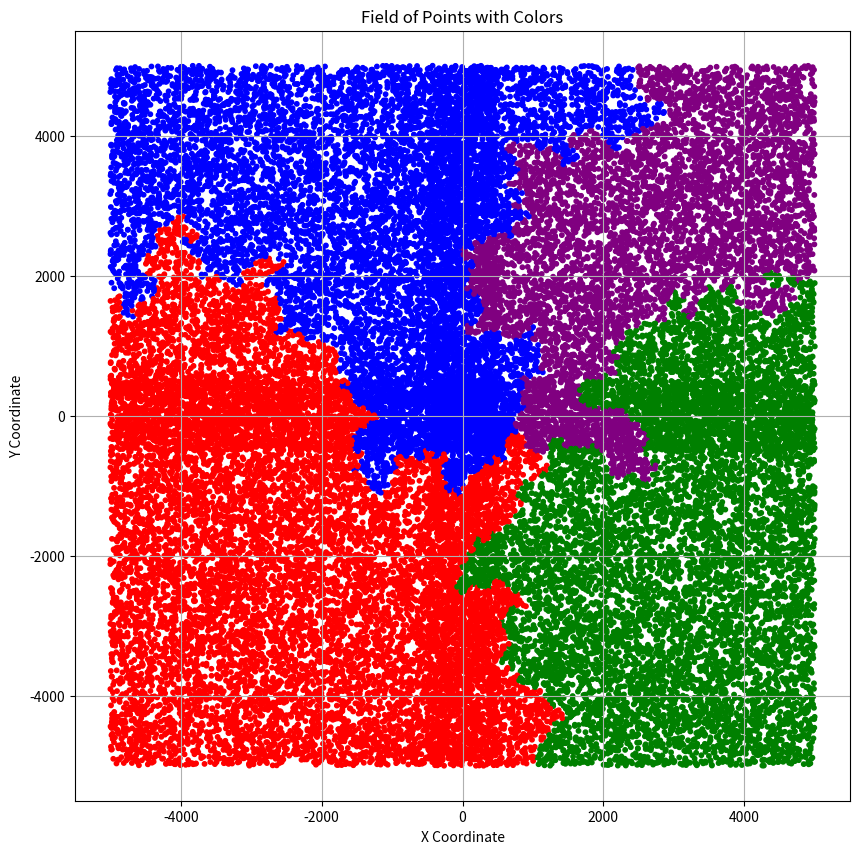
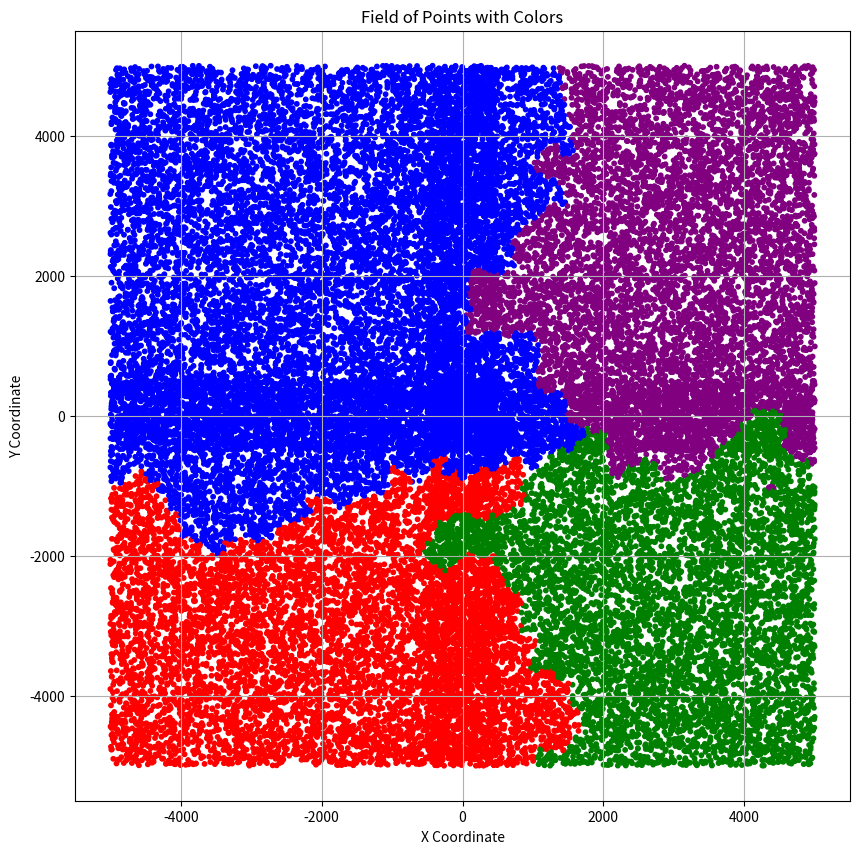
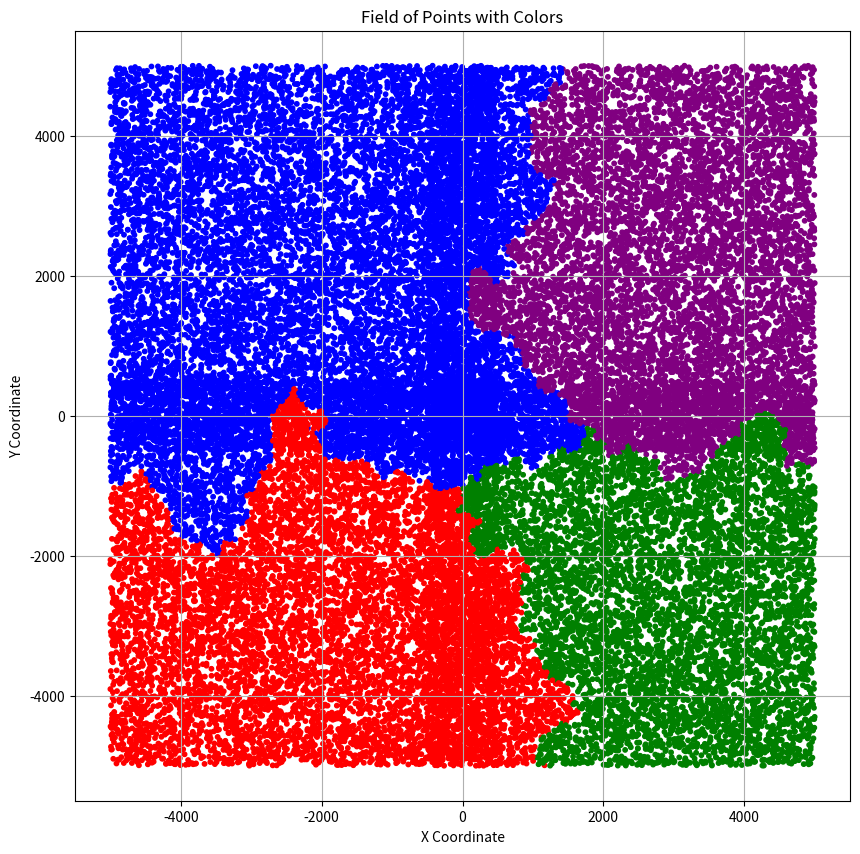
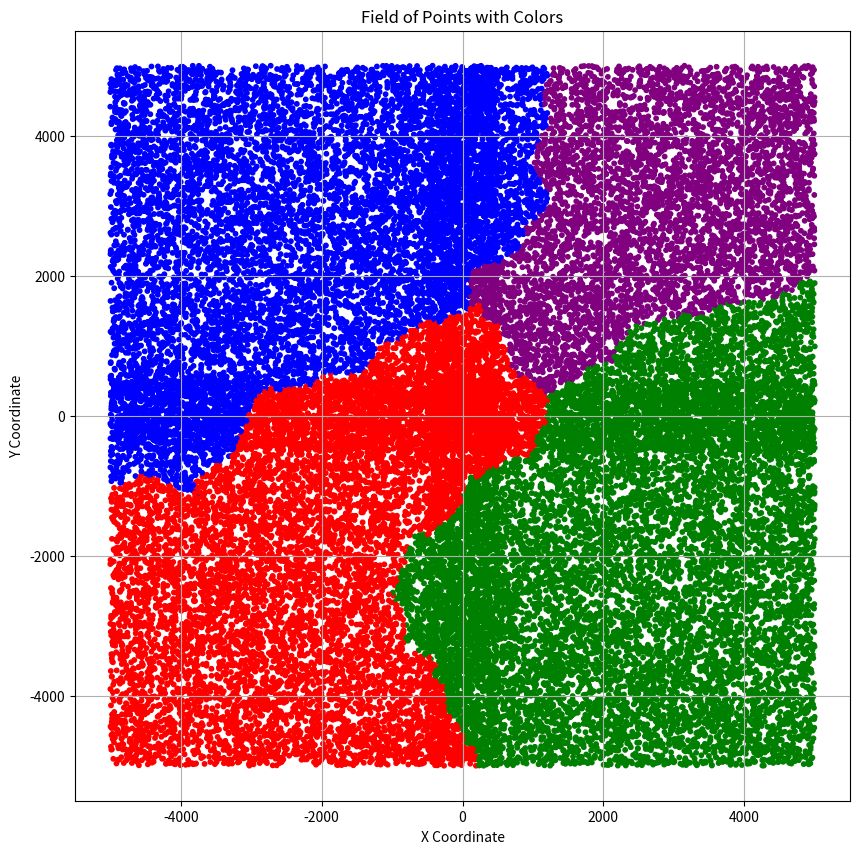

Reproduce these figures in Python, in order.
import copy
import heapq
from collections import defaultdict

import numpy as np
import matplotlib.pyplot as plt
import random
from scipy.spatial import KDTree as kt

size = 5000

color_dict = {
    -1: "B",
    0: "R",
    1: "G",
    2: "B",
    3: "P"
}

def calibrate_i(index: int) -> int:
    return index + size

def decalibrate_i(index: int) -> int:
    return index - size

import heapq  # Import for k-nearest neighbors

class KDTreeNode:
    def __init__(self, point, left=None, right=None):
        self.point = point  # The 2D point (x, y) stored in this node
        self.left = left    # Left subtree
        self.right = right  # Right subtree


class KDTree:
    def __init__(self):
        self.root = None

    def insert(self, point, depth=0):
        def _insert(node, point, depth):
            if node is None:
                return KDTreeNode(point)

            axis = depth % 2
            if point[axis] < node.point[axis]:
                node.left = _insert(node.left, point, depth + 1)
            else:
                node.right = _insert(node.right, point, depth + 1)
            return node

        self.root = _insert(self.root, point, depth)

    def nearest_neighbor(self, target, depth=0, best=None):
        def _nearest(node, target, depth, best):
            if node is None:
                return best

            point = node.point
            dist = (point[0] - target[0]) ** 2 + (point[1] - target[1]) ** 2
            if best is None or dist < best[1]:
                best = (node.point, dist)

            axis = depth % 2
            next_branch = node.left if target[axis] < point[axis] else node.right
            opposite_branch = node.right if target[axis] < point[axis] else node.left

            best = _nearest(next_branch, target, depth + 1, best)

            if (target[axis] - point[axis]) ** 2 < best[1]:
                best = _nearest(opposite_branch, target, depth + 1, best)

            return best

        best = _nearest(self.root, target, depth, best)
        return best[0]

    def k_nearest_neighbors(self, target, k, depth=0):
        heap = []

        def _k_nearest(node, target, depth):
            if node is None:
                return

            point = node.point
            dist = (point[0] - target[0]) ** 2 + (point[1] - target[1]) ** 2

            if len(heap) < k:
                heapq.heappush(heap, (-dist, point))
            else:
                if dist < -heap[0][0]:
                    heapq.heappushpop(heap, (-dist, point))

            axis = depth % 2
            next_branch = node.left if target[axis] < point[axis] else node.right
            opposite_branch = node.right if target[axis] < point[axis] else node.left

            _k_nearest(next_branch, target, depth + 1)

            if (target[axis] - point[axis]) ** 2 < -heap[0][0] or len(heap) < k:
                _k_nearest(opposite_branch, target, depth + 1)

        _k_nearest(self.root, target, depth)
        return [point for _, point in sorted(heap, reverse=True)]

class Point:
    def __init__(self, x=0, y=0, color = -1):
        self.x = x
        self.y = y
        self.color = color

    def __repr__(self):
        return f"Point: {self.x} {self.y} {self.color}"

class Matrix:
    def __init__(self):
        # Store only needed points in a dictionary
        self.point_map = {}

    def add_point(self, x: int, y: int, color = -1):
        # Use calibrated coordinates for dictionary keys
        key = (x, y)
        if key in self.point_map:
            return False
        if key not in self.point_map:
            self.point_map[key] = Point(x, y, color)
        return True


    def add_point_force(self, x1, x2, y1, y2, color = -1,):
        while True:
            x = random.randint(x1, x2)
            y = random.randint(y1, y2)
            if self.add_point(x, y, color):
                break


    def basi_init(self):
        # Initialize points for "R"
            self.add_point(calibrate_i(-4500), calibrate_i(-4400), 0),
            self.add_point(calibrate_i(-4100), calibrate_i(-3000), 0),
            self.add_point(calibrate_i(-1800), calibrate_i(-2400), 0),
            self.add_point(calibrate_i(-2000), calibrate_i(-1400), 0),
            self.add_point(calibrate_i(-2500), calibrate_i(-3400), 0)

        # Initialize points for "G"
            self.add_point(calibrate_i(4500), calibrate_i(-4400), 1),
            self.add_point(calibrate_i(4100), calibrate_i(-3000), 1),
            self.add_point(calibrate_i(1800), calibrate_i(-2400), 1),
            self.add_point(calibrate_i(2500), calibrate_i(-3400), 1),
            self.add_point(calibrate_i(2000), calibrate_i(-1400), 1)

        # Initialize points for "B"
            self.add_point(calibrate_i(-4500), calibrate_i(4400), 2),
            self.add_point(calibrate_i(-4100), calibrate_i(3000), 2),
            self.add_point(calibrate_i(-1800), calibrate_i(2400), 2),
            self.add_point(calibrate_i(-2500), calibrate_i(3400), 2),
            self.add_point(calibrate_i(-2000), calibrate_i(1400), 2)

        # Initialize points for "P"
            self.add_point(calibrate_i(4500), calibrate_i(4400), 3),
            self.add_point(calibrate_i(4100), calibrate_i(3000), 3),
            self.add_point(calibrate_i(1800), calibrate_i(2400), 3),
            self.add_point(calibrate_i(2500), calibrate_i(3400), 3),
            self.add_point(calibrate_i(2000), calibrate_i(1400), 3)



    #Function to draw the matrix with colored points

    def display_field(self):
        """Display the field with colored points."""
        color_map = {
            -1: 'black',
            0: 'red',
            1: 'green',
            2: 'blue',
            3: 'purple'
        }

        x_coords = []
        y_coords = []
        colors = []

        for key in self.point_map:
            point = self.point_map[key]
            x_coords.append(point.x - size)
            y_coords.append(point.y - size)
            colors.append(color_map[point.color])

        plt.figure(figsize=(10, 10))
        plt.scatter(x_coords, y_coords, c=colors, s=10)

        plt.xlabel("X Coordinate")
        plt.ylabel("Y Coordinate")
        plt.title("Field of Points with Colors")
        plt.grid(True)
        plt.show()
def calculate_accuracy(matrix):
    dic = {
        1: [0, 0],
        2: [0, 0],
        3: [0, 0],
        4: [0, 0]
    }

    for point in matrix.point_map.values():
        if point.color == 0:
            #red
            if point.x < calibrate_i(500) and point.y < calibrate_i(500):
                dic[1][1] += 1
            dic[1][0] += 1
        elif point.color == 1:
            #green
            if point.x > calibrate_i(-500) and point.y < calibrate_i(500):
                dic[2][1] += 1
            dic[2][0] += 1
        elif point.color == 2:
            if point.x < calibrate_i(500) and point.y > calibrate_i(-500):
                dic[3][1] += 1
            dic[3][0] += 1
        elif point.color == 3:
            if point.x > calibrate_i(-500) and point.y > calibrate_i(-500):
                dic[4][1] += 1
            dic[4][0] += 1
        else:
            print("Error")

    return dic

def print_statistics(dic):
    _return = []
    for key in dic:
        total = dic[key][0]
        count = dic[key][1]
        percentage = (count / total) * 100 if total > 0 else 0
        _return += f"Color {key}: {count}/{total} ({percentage:.2f}%)" + "\n"
    return _return

def color(matrix, k):
    tree = KDTree()
    for point in matrix.point_map.values():
        if point.color == -1:
            nearest = tree.k_nearest_neighbors((point.x, point.y), k)
            _dic = defaultdict(float)
            #print(point, "-> ")
            for neighbor in nearest:
                _point = matrix.point_map[(neighbor[0], neighbor[1])]
                #print(_point)
                distance = np.sqrt((point.x - _point.x) ** 2 + (point.y - _point.y) ** 2)
                weight = 1 / (distance + 1e-5)  # Add a small value to avoid division by zero
                _dic[_point.color] += weight

            point.color = max(_dic, key=_dic.get)
        tree.insert((point.x, point.y))
    return matrix

def _color(matrix, k):
    tree = KDTree()
    for point in matrix.point_map.values():
        if point.color == -1:
            nearest = tree.k_nearest_neighbors((point.x, point.y), k)
            _dic = defaultdict(float)
            #print(point, "-> ")
            for neighbor in nearest:
                _point = matrix.point_map[(neighbor[0], neighbor[1])]
                #print(_point)
                distance = np.sqrt((point.x - _point.x) ** 2 + (point.y - _point.y) ** 2)
                weight = 1 / (distance + 1e-5)  # Add a small value to avoid division by zero
                _dic[_point.color] += weight

            point.color = max(_dic, key=_dic.get)
        tree.insert((point.x, point.y))
    return matrix


def main() :
    # Example usage
    matrix = Matrix()
    matrix.basi_init()

    dic = {
        0: [-5000, 500, -5000, 500],
        1: [-500, 5000, -5000, 500],
        2: [-5000, 500, -500, 5000],
        3: [-500, 5000, -500, 5000]
    }

    for i in range(0, 40000):
        matrix.add_point_force(calibrate_i(dic[i % 4][0]), calibrate_i(dic[i % 4][1]), calibrate_i(dic[i % 4][2]), calibrate_i(dic[i % 4][3]), -1)

    ks = [1, 3, 7, 15]

    for i in ks:
        print(f"K = {i}")
        k = color(copy.deepcopy(matrix), i)
        k.display_field()
        print("".join(print_statistics(calculate_accuracy(k))))


if __name__ == "__main__":
    main()
